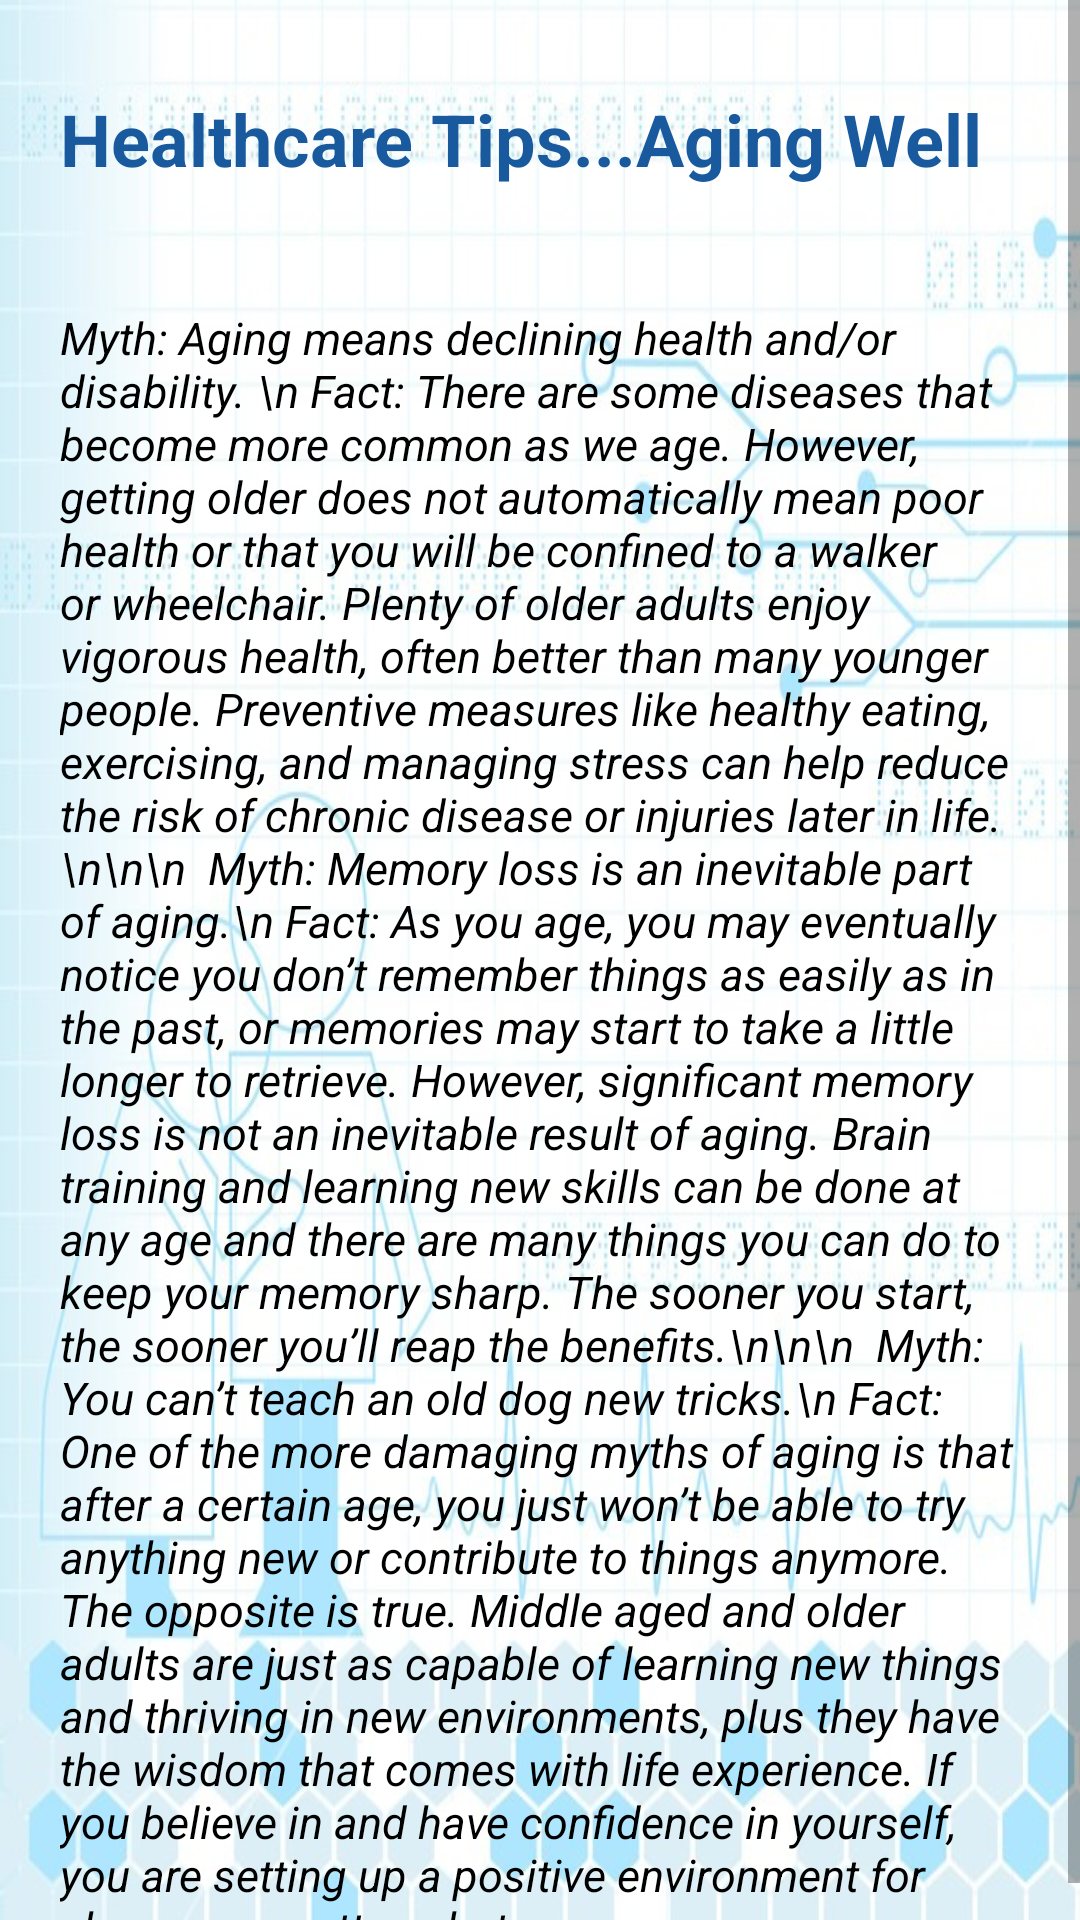

The Android layout XML behind this screen, and the referenced resources:
<!-- AndroidManifest.xml: application theme AppTheme -->
<!-- res/layout/fragment_tips.xml -->
<?xml version="1.0" encoding="utf-8"?>
<FrameLayout xmlns:android="http://schemas.android.com/apk/res/android"
    xmlns:tools="http://schemas.android.com/tools"
    android:layout_width="match_parent"
    android:layout_height="match_parent"
    tools:context=".TipsFragment"
    android:background="@drawable/background1">

    <ScrollView
        android:layout_width="match_parent"
        android:layout_height="match_parent">

    <RelativeLayout
        android:layout_width="match_parent"
        android:layout_height="match_parent"
        android:orientation="vertical">

        <TextView
            android:id="@+id/tipsh"
            android:layout_width="match_parent"
            android:layout_height="wrap_content"
            android:layout_centerHorizontal="true"
            android:layout_marginStart="20dp"
            android:layout_marginTop="30dp"
            android:layout_marginEnd="20dp"
            android:text="Healthcare Tips...Aging Well"
            android:textColor="#185a9d"
            android:textSize="24sp"
            android:textStyle="bold" />

        <TextView
            android:id="@+id/tips"
            android:layout_width="match_parent"
            android:layout_height="wrap_content"
            android:layout_below="@id/tipsh"
            android:layout_centerHorizontal="true"
            android:layout_marginStart="20dp"
            android:layout_marginTop="40dp"
            android:layout_marginEnd="20dp"
            android:text="Myth: Aging means declining health and/or disability. \n
Fact: There are some diseases that become more common as we age. However, getting older does not automatically mean poor health or that you will be confined to a walker or wheelchair. Plenty of older adults enjoy vigorous health, often better than many younger people. Preventive measures like healthy eating, exercising, and managing stress can help reduce the risk of chronic disease or injuries later in life. \n\n\n

Myth: Memory loss is an inevitable part of aging.\n
Fact: As you age, you may eventually notice you don’t remember things as easily as in the past, or memories may start to take a little longer to retrieve. However, significant memory loss is not an inevitable result of aging. Brain training and learning new skills can be done at any age and there are many things you can do to keep your memory sharp. The sooner you start, the sooner you’ll reap the benefits.\n\n\n

Myth: You can’t teach an old dog new tricks.\n
Fact: One of the more damaging myths of aging is that after a certain age, you just won’t be able to try anything new or contribute to things anymore. The opposite is true. Middle aged and older adults are just as capable of learning new things and thriving in new environments, plus they have the wisdom that comes with life experience. If you believe in and have confidence in yourself, you are setting up a positive environment for change no matter what your age."
            android:textColor="#000000"
            android:textSize="15sp"
            android:textStyle="italic" />


    </RelativeLayout>
    </ScrollView>
</FrameLayout>
<!-- resources referenced by this layout -->
<resources>
  <!-- drawable background1: jpg bitmap (drawable, 100165 bytes) -->
  <style name="AppTheme" parent="Theme.MaterialComponents.Light.DarkActionBar.Bridge">
          
          <item name="colorPrimary">@color/colorPrimary</item>
          <item name="colorPrimaryDark">@color/colorPrimaryDark</item>
          <item name="colorAccent">@color/colorAccent</item>
      </style>
  <color name="colorPrimary">#00276A</color>
  <color name="colorPrimaryDark">#185a9d</color>
  <color name="colorAccent">#185a9d</color>
</resources>
